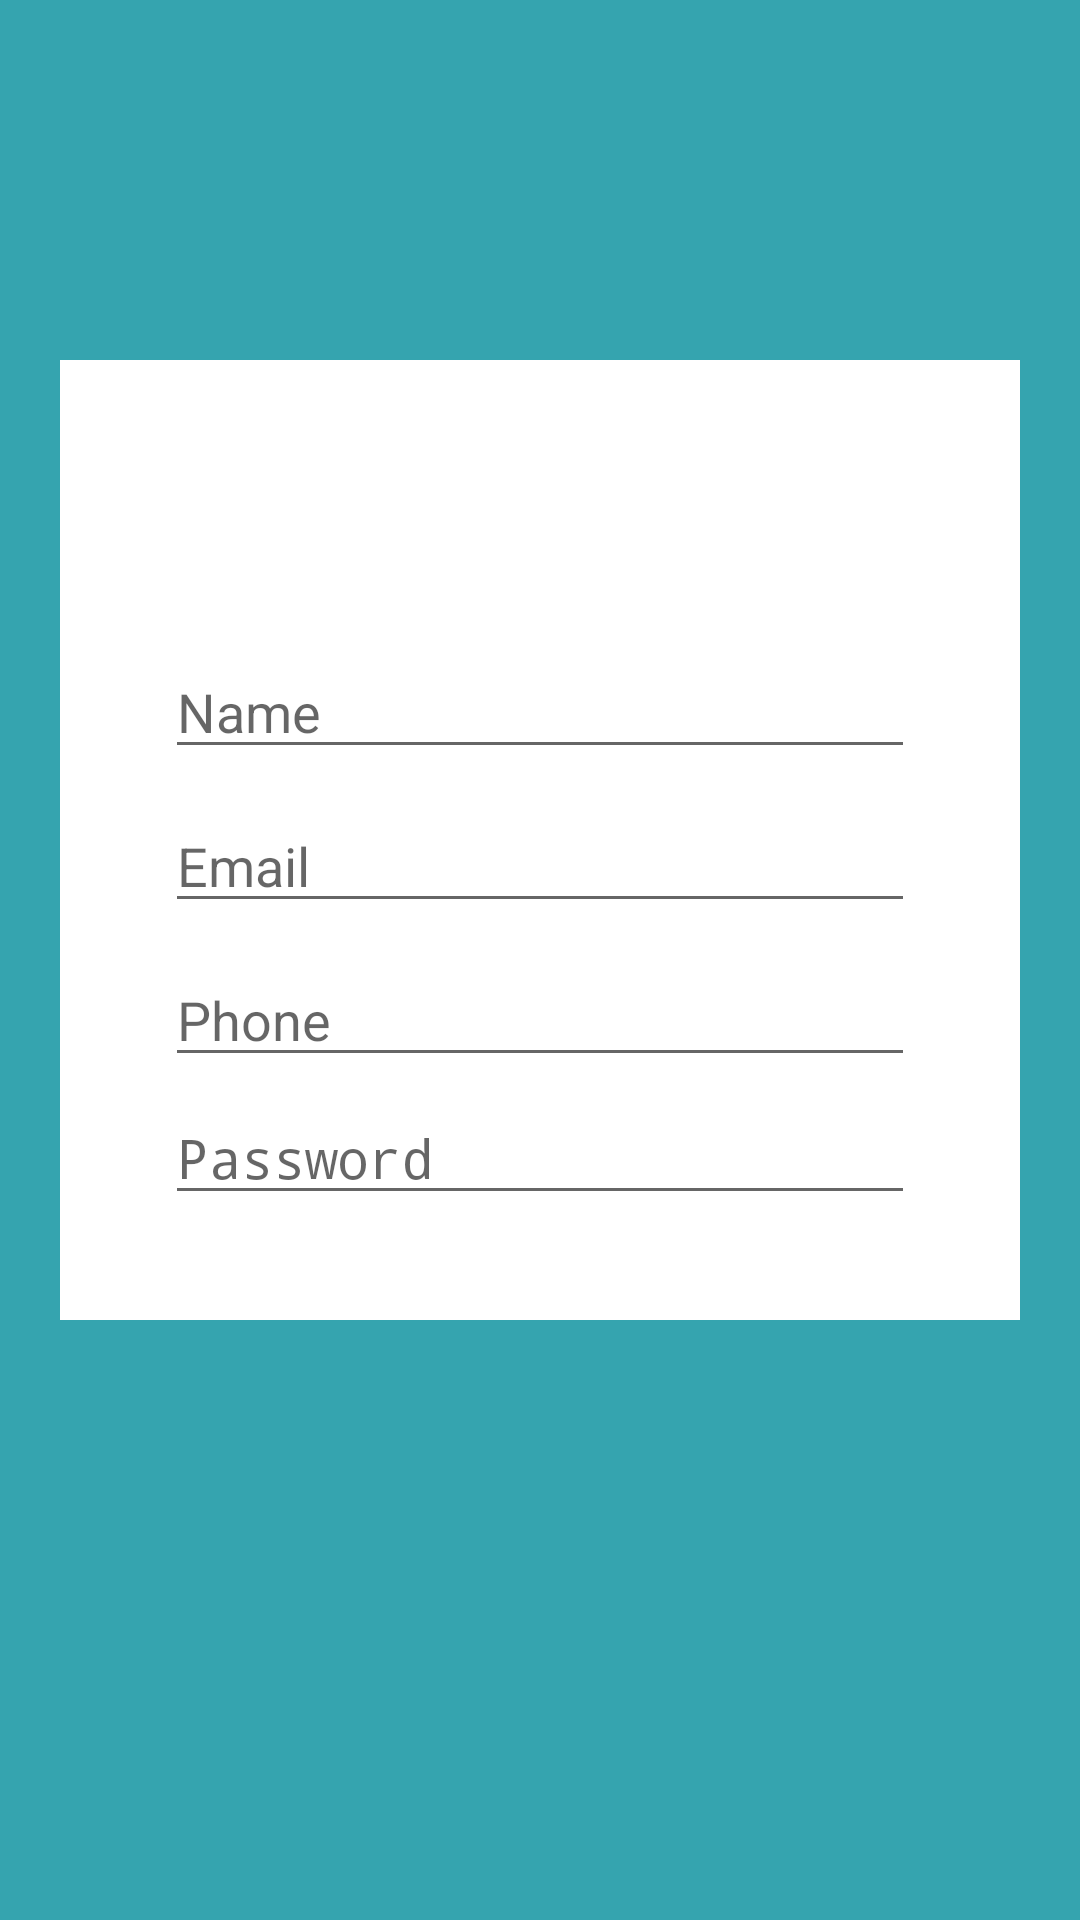

Write the Android layout XML for this screen, with the resource values it uses.
<!-- AndroidManifest.xml: application theme AppTheme -->
<!-- res/layout/activity_register_user.xml -->
<?xml version="1.0" encoding="utf-8"?>
<RelativeLayout xmlns:android="http://schemas.android.com/apk/res/android"
    xmlns:app="http://schemas.android.com/apk/res-auto"
    xmlns:tools="http://schemas.android.com/tools"
    android:layout_width="match_parent"
    android:layout_height="match_parent"
    android:background="@color/backgroundLogin"
    tools:context=".RegisterUser"
    android:paddingBottom="200dp"
    android:paddingTop="120dp"
    android:paddingRight="20dp"
    android:paddingLeft="20dp">


    <RelativeLayout
        android:layout_width="match_parent"
        android:layout_height="match_parent"
        android:layout_alignParentLeft="true"
        android:layout_alignParentRight="true"

        android:padding="30dp"
        android:background="@color/whiteColor">
        <ImageView
            android:id="@+id/imageView"
            android:layout_width="fill_parent"
            android:layout_height="50dp"
            android:layout_alignParentStart="true"
            android:layout_alignParentLeft="true"
            android:layout_alignParentEnd="true"
            android:layout_alignParentRight="true"
            android:layout_marginStart="35dp"
            android:layout_marginTop="5dp"
            android:layout_marginEnd="35dp"
            android:layout_marginBottom="5dp"
            app:srcCompat="@drawable/login" />

        <EditText
            android:id="@+id/userName"
            android:layout_width="fill_parent"
            android:layout_height="wrap_content"
            android:ems="10"
            android:hint="Name"
            android:layout_margin="5dp"
            android:inputType="textPersonName"
            android:layout_below="@+id/imageView"
            app:layout_constraintBottom_toBottomOf="parent"
            app:layout_constraintEnd_toEndOf="parent"
            app:layout_constraintHorizontal_bias="0.497"
            app:layout_constraintStart_toStartOf="parent"
            app:layout_constraintTop_toTopOf="parent"
            app:layout_constraintVertical_bias="0.394" />

        <EditText
            android:id="@+id/etUserEmail"
            android:layout_width="fill_parent"
            android:layout_height="wrap_content"
            android:ems="10"
            android:hint="Email"
            android:layout_margin="5dp"
            android:inputType="textEmailAddress"
            android:layout_below="@+id/userName"
            app:layout_constraintBottom_toBottomOf="parent"
            app:layout_constraintEnd_toEndOf="parent"
            app:layout_constraintHorizontal_bias="0.497"
            app:layout_constraintStart_toStartOf="parent"
            app:layout_constraintTop_toTopOf="parent"
            app:layout_constraintVertical_bias="0.477" />

        <EditText
            android:id="@+id/userPhone"
            android:layout_width="fill_parent"
            android:layout_height="wrap_content"
            android:ems="10"
            android:hint="Phone"
            android:inputType="phone"
            android:layout_margin="5dp"
            android:layout_below="@+id/etUserEmail"
            app:layout_constraintBottom_toBottomOf="parent"
            app:layout_constraintEnd_toEndOf="parent"
            app:layout_constraintHorizontal_bias="0.497"
            app:layout_constraintStart_toStartOf="parent"
            app:layout_constraintTop_toTopOf="parent"
            app:layout_constraintVertical_bias="0.552" />

        <EditText
            android:id="@+id/etUserPass"
            android:layout_width="fill_parent"
            android:layout_height="wrap_content"
            android:ems="10"
            android:hint="Password"
            android:layout_margin="5dp"
            android:inputType="textPassword"
            android:layout_below="@+id/userPhone"
            app:layout_constraintBottom_toBottomOf="parent"
            app:layout_constraintEnd_toEndOf="parent"
            app:layout_constraintHorizontal_bias="0.497"
            app:layout_constraintStart_toStartOf="parent"
            app:layout_constraintTop_toBottomOf="@+id/etUserEmail"
            app:layout_constraintVertical_bias="0.197" />

        <Button
            android:id="@+id/btn"
            android:layout_width="fill_parent"
            android:layout_height="wrap_content"
            android:background="@android:color/holo_red_light"
            android:text="REGISTER"
            android:layout_margin="5dp"
            android:layout_below="@+id/etUserPass"
            app:layout_constraintBottom_toBottomOf="parent"
            app:layout_constraintEnd_toEndOf="parent"
            app:layout_constraintStart_toStartOf="parent"
            app:layout_constraintTop_toBottomOf="@+id/etUserPass"
            app:layout_constraintVertical_bias="0.714" />

        <TextView
            android:id="@+id/already"
            android:layout_width="fill_parent"
            android:layout_height="wrap_content"
            android:layout_below="@+id/btn"
            android:layout_margin="5dp"
            android:layout_marginBottom="5dp"
            android:text="Already SignUp? SignIn"
            android:textAlignment="center"
            android:textColor="#0947FF"
            android:textSize="18dp"
            app:layout_constraintBottom_toBottomOf="parent"
            app:layout_constraintEnd_toEndOf="parent"
            app:layout_constraintStart_toStartOf="parent" />


    </RelativeLayout>

</RelativeLayout>
<!-- resources referenced by this layout -->
<resources>
  <color name="backgroundLogin">#35A4AF</color>
  <color name="whiteColor">#ffffff</color>
  <style name="AppTheme" parent="Theme.AppCompat.Light.DarkActionBar">
          
          <item name="colorPrimary">@color/colorPrimaryDark</item>
          <item name="colorPrimaryDark">@color/colorPrimaryDark</item>
          <item name="colorAccent">@color/colorAccent</item>
      </style>
  <color name="colorPrimaryDark">#00574B</color>
  <color name="colorAccent">#D81B60</color>
</resources>
